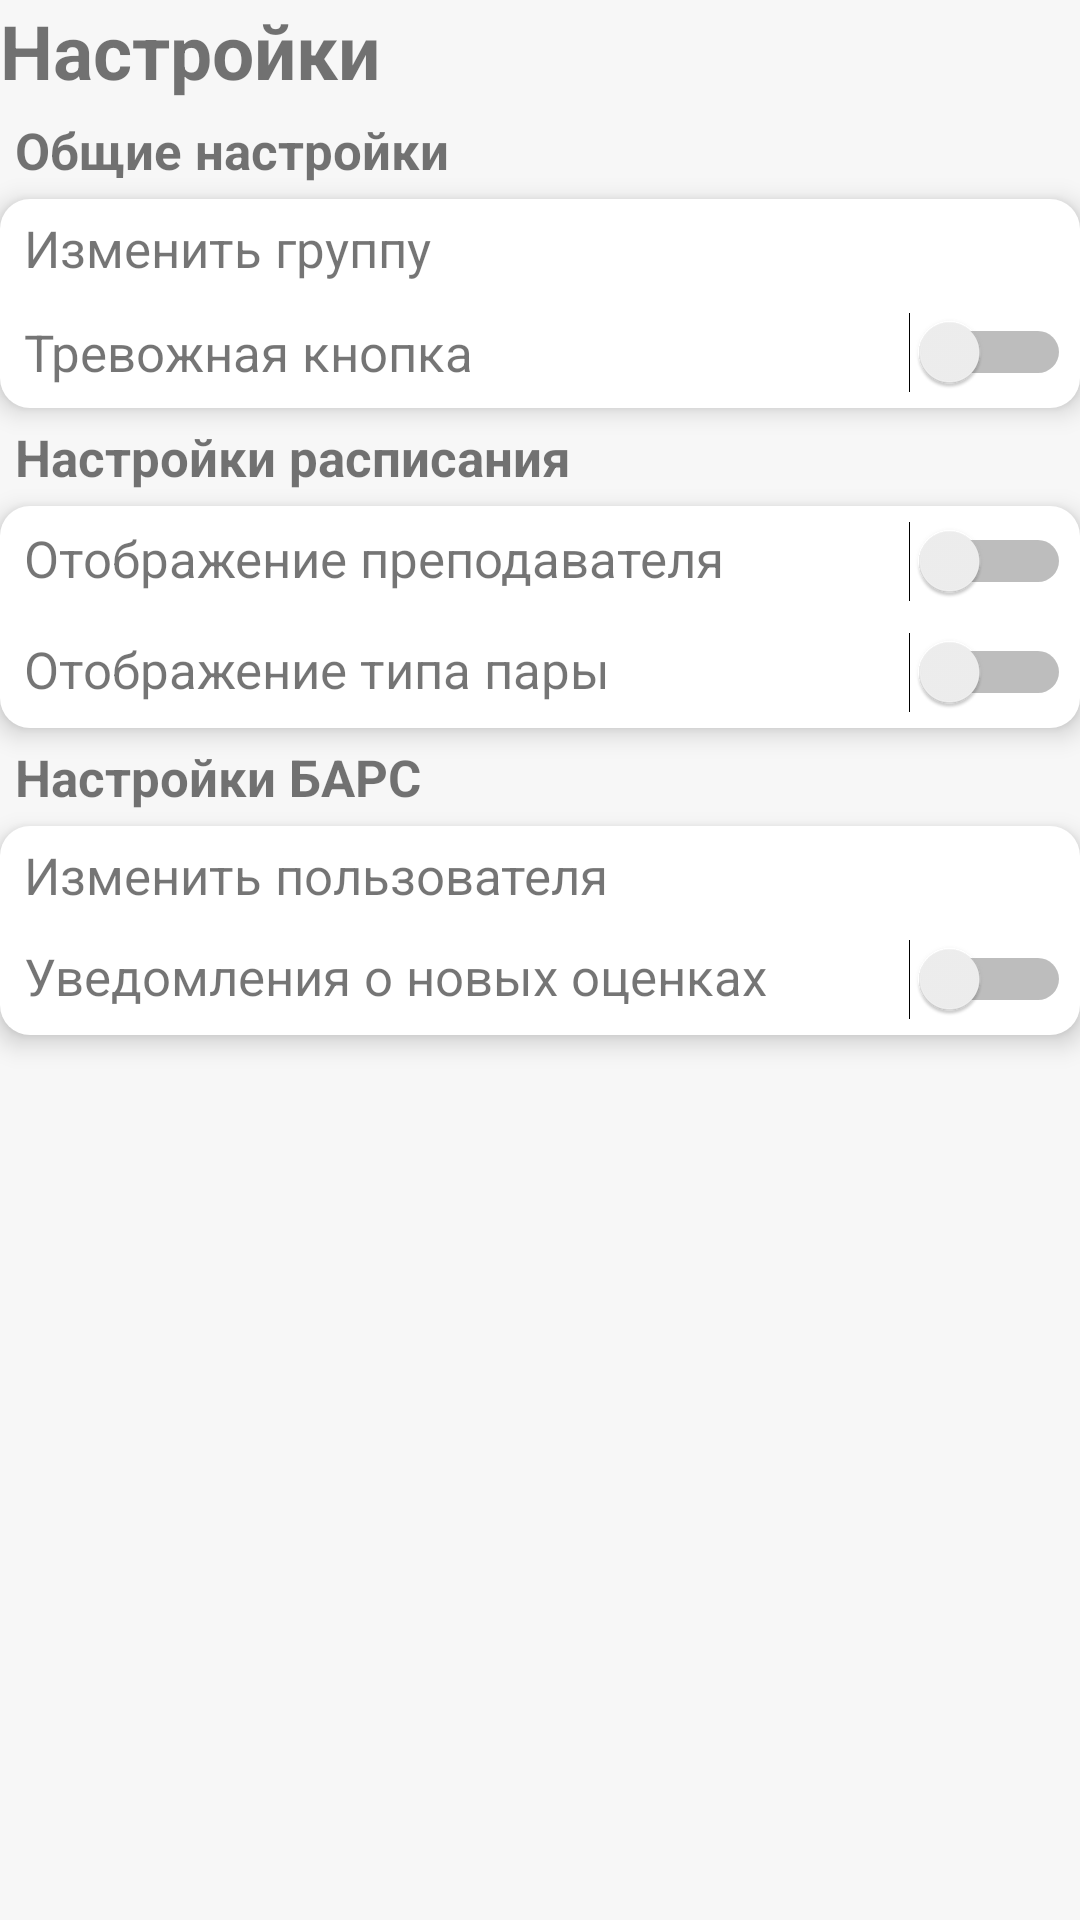

Write the Android layout XML for this screen, with the resource values it uses.
<!-- AndroidManifest.xml: application theme Theme.AppCompat.Light.NoActionBar -->
<!-- res/layout/fragment_settings.xml -->
<?xml version="1.0" encoding="utf-8"?>
<LinearLayout xmlns:android="http://schemas.android.com/apk/res/android"
    xmlns:tools="http://schemas.android.com/tools"
    android:layout_width="match_parent"
    android:layout_height="match_parent"
    android:orientation="vertical"
    android:layout_marginStart="7sp"
    android:layout_marginEnd="7sp"
    android:background="@color/main_background_color"
    tools:context=".settings.SettingsFragment">

    <TextView
        android:layout_width="match_parent"
        android:layout_height="wrap_content"
        style="@style/FatText"
        android:text="@string/settings" />

    <TextView
        android:layout_width="match_parent"
        android:layout_height="wrap_content"
        android:layout_marginTop="5sp"
        android:layout_marginBottom="5sp"
        style="@style/SettingTextStyle"
        android:textStyle="bold"
        android:text="@string/common_settings" />

    <LinearLayout
        android:layout_width="match_parent"
        android:layout_height="wrap_content"
        android:background="@drawable/settings_background_shape"
        android:elevation="4sp"
        android:translationZ="1sp"
        android:orientation="vertical">

        <TableRow
            android:id="@+id/change_group_row"
            android:layout_width="match_parent"
            android:layout_height="wrap_content"
            android:layout_marginStart="3sp"
            style="@style/SettingStyle"
            android:layout_marginEnd="3sp">

            <TextView
                android:layout_width="wrap_content"
                android:layout_height="wrap_content"
                android:layout_weight="1"
                style="@style/SettingTextStyle"
                android:text="@string/change_group" />

            <TextView
                android:id="@+id/current_group"
                android:layout_width="wrap_content"
                android:layout_height="wrap_content"
                style="@style/SettingTextStyle"
                android:text="" />

        </TableRow>

        <TableRow
            android:layout_width="match_parent"
            android:layout_height="match_parent"
            android:layout_marginStart="3sp"
            style="@style/SettingStyle"
            android:layout_marginEnd="3sp">

            <TextView
                android:layout_width="wrap_content"
                android:layout_height="match_parent"
                android:layout_weight="1"
                style="@style/SettingTextStyle"
                android:text="@string/alarm_button" />

            <Switch
                android:id="@+id/alarm_button_switch"
                android:layout_width="wrap_content"
                android:layout_height="wrap_content"
                android:layout_gravity="end"
                android:gravity="end"
                tools:ignore="UseSwitchCompatOrMaterialXml" />
        </TableRow>
    </LinearLayout>

    <TextView
        android:layout_width="match_parent"
        android:layout_height="wrap_content"
        android:layout_marginTop="5sp"
        android:layout_marginBottom="5sp"
        style="@style/SettingTextStyle"
        android:textStyle="bold"
        android:text="@string/timetable_settings" />

    <LinearLayout
        android:layout_width="match_parent"
        android:layout_height="wrap_content"
        android:background="@drawable/settings_background_shape"
        android:elevation="4sp"
        android:translationZ="1sp"
        android:orientation="vertical">

        <TableRow
            android:layout_width="match_parent"
            android:layout_height="wrap_content"
            android:layout_marginStart="3sp"
            style="@style/SettingStyle"
            android:layout_marginEnd="3sp">

            <TextView
                android:layout_width="wrap_content"
                android:layout_height="wrap_content"
                android:layout_weight="1"
                style="@style/SettingTextStyle"
                android:text="@string/show_teacher_name" />

            <Switch
                android:id="@+id/teacher_name_switch"
                android:layout_width="wrap_content"
                android:layout_height="wrap_content"
                tools:ignore="UseSwitchCompatOrMaterialXml" />
        </TableRow>

        <TableRow
            android:layout_width="match_parent"
            android:layout_height="wrap_content"
            style="@style/SettingStyle"
            android:layout_marginStart="3sp"
            android:layout_marginEnd="3sp">

            <TextView
                android:layout_width="wrap_content"
                android:layout_height="wrap_content"
                android:layout_weight="1"
                style="@style/SettingTextStyle"
                android:text="@string/show_pair_type" />

            <Switch
                android:id="@+id/pair_type_switch"
                android:layout_width="wrap_content"
                android:layout_height="wrap_content"
                tools:ignore="UseSwitchCompatOrMaterialXml" />
        </TableRow>
    </LinearLayout>

    <TextView
        android:layout_width="match_parent"
        android:layout_height="wrap_content"
        android:layout_marginTop="5sp"
        android:layout_marginBottom="5sp"
        style="@style/SettingTextStyle"
        android:textStyle="bold"
        android:text="@string/bars_settings" />

    <LinearLayout
        android:layout_width="match_parent"
        android:layout_height="wrap_content"
        android:background="@drawable/settings_background_shape"
        android:elevation="4sp"
        android:translationZ="1sp"
        android:orientation="vertical">

        <TableRow
            android:layout_width="match_parent"
            android:layout_height="wrap_content"
            style="@style/SettingStyle"
            android:layout_marginStart="3sp"
            android:layout_marginEnd="3sp">

            <TextView
                android:layout_width="wrap_content"
                android:layout_height="wrap_content"
                style="@style/SettingTextStyle"
                android:text="@string/change_user" />
        </TableRow>

        <TableRow
            android:layout_width="match_parent"
            android:layout_height="match_parent"
            style="@style/SettingStyle"
            android:layout_marginStart="3sp"
            android:layout_marginEnd="3sp">

            <TextView
                android:layout_width="wrap_content"
                android:layout_height="wrap_content"
                android:layout_weight="1"
                style="@style/SettingTextStyle"
                android:text="@string/notification_about_rating" />

            <Switch
                android:id="@+id/notification_switch"
                android:layout_width="wrap_content"
                android:layout_height="wrap_content"
                tools:ignore="UseSwitchCompatOrMaterialXml" />
        </TableRow>

    </LinearLayout>

</LinearLayout>
<!-- resources referenced by this layout -->
<resources>
  <color name="main_background_color">#F7F7F7</color>
  <!-- drawable settings_background_shape (drawable) -->
  <?xml version="1.0" encoding="utf-8"?>
  <layer-list xmlns:android="http://schemas.android.com/apk/res/android">
      <item>
          <shape android:shape="rectangle">
              <solid android:color="@color/event_main_background_color"/>
              <corners android:radius="10sp"/>
          </shape>
      </item>
  
  </layer-list>
  <string name="alarm_button">Тревожная кнопка</string>
  <string name="bars_settings">Настройки БАРС</string>
  <string name="change_group">Изменить группу</string>
  <string name="change_user">Изменить пользователя</string>
  <string name="common_settings">Общие настройки</string>
  <string name="notification_about_rating">Уведомления о новых оценках</string>
  <string name="settings">Настройки</string>
  <string name="show_pair_type">Отображение типа пары</string>
  <string name="show_teacher_name">Отображение преподавателя</string>
  <string name="timetable_settings">Настройки расписания</string>
  <style name="FatText">
          <item name="android:textSize">25sp</item>
          <item name="android:textStyle">bold</item>
      </style>
  <style name="SettingStyle">
          <item name="android:paddingTop">5sp</item>
          <item name="android:paddingBottom">5sp</item>
      </style>
  <style name="SettingTextStyle">
          <item name="android:textSize">17sp</item>
          <item name="android:gravity">center_vertical</item>
          <item name="android:paddingStart">5sp</item>
          <item name="android:paddingEnd">5sp</item>
      </style>
  <color name="event_main_background_color">#FFFFFF</color>
</resources>
